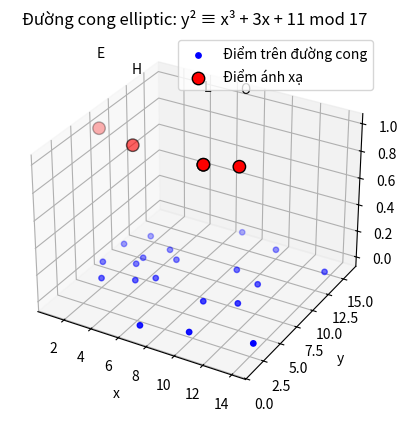

Write Python code to recreate this figure.
import random
from collections import defaultdict
import matplotlib.pyplot as plt
from mpl_toolkits.mplot3d import Axes3D
import numpy as np

def is_large_prime(n):
    if n in (2, 3): return True
    if n < 2 or n % 2 == 0: return False
    d, r = n - 1, 0
    while d % 2 == 0:
        d //= 2
        r += 1
    for _ in range(5):
        a = random.randint(2, n - 2)
        x = pow(a, d, n)
        if x == 1 or x == n - 1:
            continue
        for _ in range(r - 1):
            x = pow(x, 2, n)
            if x == n - 1:
                break
        else:
            return False
    return True

def generate_a_b(n):
    while True:
        a = random.randint(1, n - 1)
        b = random.randint(1, n - 1)
        delta = (4 * pow(a, 3, n) + 27 * pow(b, 2, n)) % n
        if delta != 0:
            return a, b

def quadratic_residues(n):
    d = defaultdict(list)
    for i in range(n):
        r = pow(i, 2, n)
        d[r].append(i)
    return d

def find_points_on_curve(n, a, b):
    residues = quadratic_residues(n)
    points = []
    for x in range(n):
        rhs = (pow(x, 3, n) + a * x + b) % n
        if rhs in residues:
            for y in residues[rhs]:
                points.append((x, y))
    return points

def inverse_mod(k, p):
    return pow(k, -1, p)

def point_add(P, Q, a, p):
    if P is None: return Q
    if Q is None: return P
    x1, y1 = P
    x2, y2 = Q
    if x1 == x2 and (y1 + y2) % p == 0: return None
    if x1 != x2:
        m = ((y2 - y1) * inverse_mod(x2 - x1, p)) % p
    else:
        if y1 == 0: return None
        m = ((3 * x1**2 + a) * inverse_mod(2 * y1, p)) % p
    x3 = (m**2 - x1 - x2) % p
    y3 = (m * (x1 - x3) - y1) % p
    return (x3, y3)

def scalar_multiply(k, P, a, p):
    result = None
    addend = P
    while k > 0:
        if k & 1:
            result = point_add(result, addend, a, p)
        addend = point_add(addend, addend, a, p)
        k >>= 1
    return result

def encrypt(M, G, Q, a, p):
    k = random.randint(1, p - 1)
    C1 = scalar_multiply(k, G, a, p)
    kQ = scalar_multiply(k, Q, a, p)
    C2 = point_add(M, kQ, a, p)
    return C1, C2

def decrypt(C1, C2, d, a, p):
    dC1 = scalar_multiply(d, C1, a, p)
    neg_dC1 = (dC1[0], (-dC1[1]) % p)
    return point_add(C2, neg_dC1, a, p)

def encode_message_to_points(message, a, b, p):
    all_points = find_points_on_curve(p, a, b)
    point_map = defaultdict(list)
    for x, y in all_points:
        point_map[x].append((x, y))
    points = []
    offsets = []
    for char in message:
        base_x = ord(char)
        for offset in range(100):
            x_try = (base_x + offset) % p
            if point_map[x_try]:
                points.append(point_map[x_try][0])
                offsets.append(offset)
                break
        else:
            raise ValueError("Không tìm được điểm cho ký tự: " + char)
    return points, offsets

def decode_points_to_message(points, offsets):
    message = ''
    for (x, _), offset in zip(points, offsets):
        char_code = (x - offset) % 256
        message += chr(char_code)
    return message

def plot_curve_3d(p, a, b, all_points, highlight_points=None, highlight_labels=None):
    fig = plt.figure()
    ax = fig.add_subplot(111, projection='3d')

    X, Y = zip(*all_points)
    Z = [0] * len(all_points)
    ax.scatter(X, Y, Z, c='blue', s=15, label='Điểm trên đường cong')

    if highlight_points:
        hx, hy, hz = [], [], []
        for i, (x, y) in enumerate(highlight_points):
            hx.append(x)
            hy.append(y)
            hz.append(1)
            if highlight_labels:
                ax.text(x, y, 1.5, highlight_labels[i], fontsize=10, color='black')
        ax.scatter(hx, hy, hz, c='red', s=80, label='Điểm ánh xạ', edgecolors='black')

    ax.set_xlabel('x')
    ax.set_ylabel('y')
    ax.set_zlabel('z')
    ax.set_title(f'Đường cong elliptic: y² ≡ x³ + {a}x + {b} mod {p}')
    ax.legend()
    plt.show()

def demo_full():
    p = 17
    while not is_large_prime(p):
        p += 1
    a, b = generate_a_b(p)
    all_points = find_points_on_curve(p, a, b)
    G = random.choice(all_points)
    d = random.randint(1, p - 1)
    Q = scalar_multiply(d, G, a, p)
    message = "HELLO"
    M_points, offsets = encode_message_to_points(message, a, b, p)
    ciphertexts = []
    for M in M_points:
        C1, C2 = encrypt(M, G, Q, a, p)
        ciphertexts.append((C1, C2))
    decrypted_points = []
    for C1, C2 in ciphertexts:
        M = decrypt(C1, C2, d, a, p)
        decrypted_points.append(M)
    recovered_message = decode_points_to_message(decrypted_points, offsets)
    print("Original:", message)
    print("ciphertexts:", ciphertexts)
    print("Recovered:", recovered_message)
    plot_curve_3d(p, a, b, all_points, highlight_points=M_points, highlight_labels=list(message))

demo_full()
